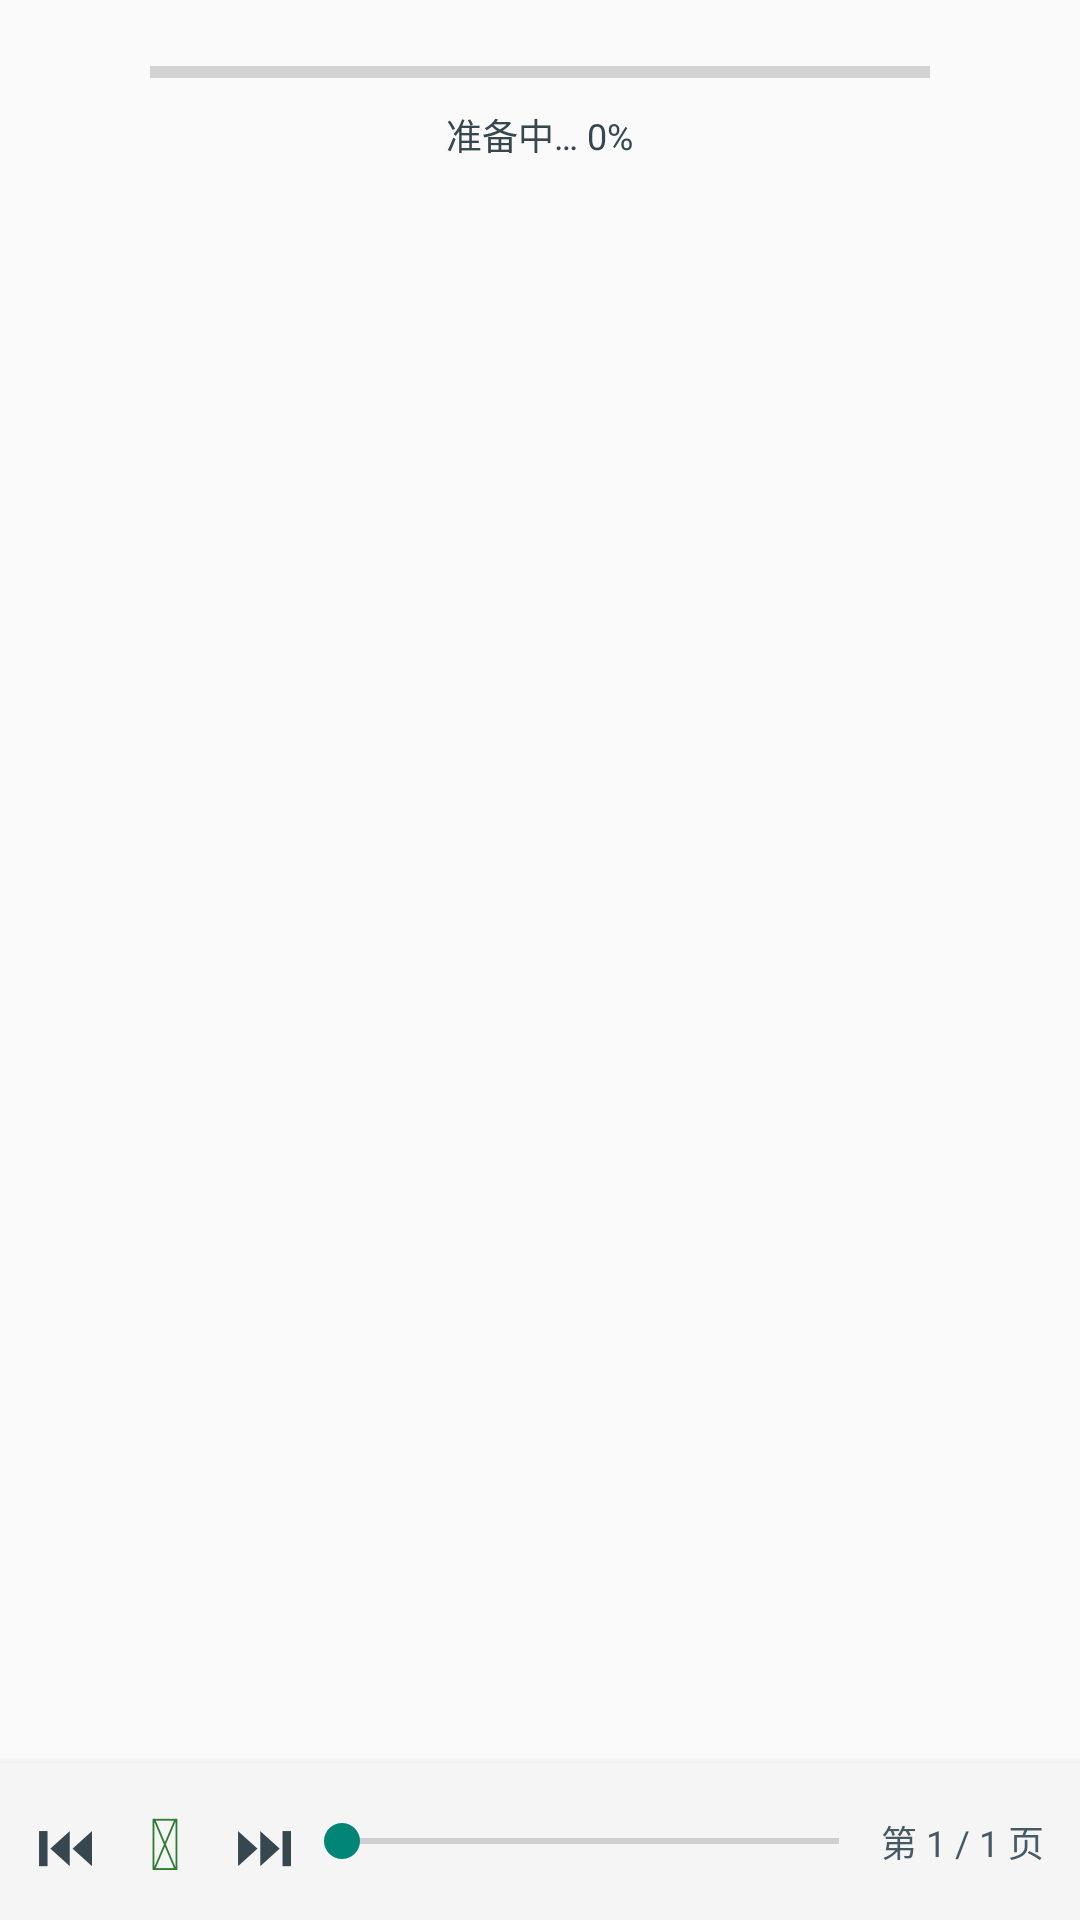

Write the Android layout XML for this screen, with the resource values it uses.
<!-- AndroidManifest.xml: application theme Theme.PianoShelf -->
<!-- res/layout/shelf.xml -->
<?xml version="1.0" encoding="utf-8"?>
<RelativeLayout xmlns:android="http://schemas.android.com/apk/res/android"
	android:id="@+id/relativeLayout" android:layout_height="match_parent"
	android:layout_width="match_parent" android:scrollbars="horizontal|vertical">

	
	<LinearLayout android:orientation="vertical"
		android:id="@+id/linearLayout_image" android:layout_width="match_parent"
		android:layout_height="match_parent"
		android:layout_above="@+id/player_control_bar">
	</LinearLayout>

	
	<ProgressBar android:layout_width="260dp"
		android:layout_height="wrap_content" style="?android:attr/progressBarStyleHorizontal"
		android:id="@+id/progressBar" android:layout_centerHorizontal="true"
		android:max="100"
		android:progress="0"
		android:indeterminate="false"
		android:layout_marginTop="16dp"
		android:layout_alignParentTop="true">
	</ProgressBar>

	<TextView
		android:id="@+id/progressText"
		android:layout_width="wrap_content"
		android:layout_height="wrap_content"
		android:layout_below="@id/progressBar"
		android:layout_centerHorizontal="true"
		android:textSize="12sp"
		android:textColor="#37474F"
		android:padding="4dp"
		android:text="准备中… 0%"/>

	
	<LinearLayout
		android:id="@+id/player_control_bar"
		android:layout_width="match_parent"
		android:layout_height="wrap_content"
		android:orientation="horizontal"
		android:gravity="center_vertical"
		android:background="#F5F5F5"
		android:elevation="6dp"
		android:padding="4dp"
		android:layout_alignParentBottom="true">

		<TextView
			android:id="@+id/btn_prev_page"
			android:layout_width="wrap_content"
			android:layout_height="wrap_content"
			android:text="⏮"
			android:textSize="20sp"
			android:textColor="#37474F"
			android:paddingStart="8dp"
			android:paddingEnd="8dp"
			android:paddingTop="8dp"
			android:paddingBottom="8dp"
			android:background="?attr/selectableItemBackgroundBorderless"
			android:contentDescription="上一页"/>

		<TextView
			android:id="@+id/btn_play_pause"
			android:layout_width="wrap_content"
			android:layout_height="wrap_content"
			android:text="⏵"
			android:textSize="24sp"
			android:textColor="#2E7D32"
			android:paddingStart="10dp"
			android:paddingEnd="10dp"
			android:paddingTop="6dp"
			android:paddingBottom="6dp"
			android:background="?attr/selectableItemBackgroundBorderless"
			android:contentDescription="播放/暂停"/>

		<TextView
			android:id="@+id/btn_next_page"
			android:layout_width="wrap_content"
			android:layout_height="wrap_content"
			android:text="⏭"
			android:textSize="20sp"
			android:textColor="#37474F"
			android:paddingStart="8dp"
			android:paddingEnd="8dp"
			android:paddingTop="8dp"
			android:paddingBottom="8dp"
			android:background="?attr/selectableItemBackgroundBorderless"
			android:contentDescription="下一页"/>

		<SeekBar
			android:id="@+id/seek_playback"
			android:layout_width="0dp"
			android:layout_height="wrap_content"
			android:layout_weight="1"
			android:max="10000"
			android:progress="0"
			android:enabled="false"
			android:paddingStart="8dp"
			android:paddingEnd="8dp"/>

		<TextView
			android:id="@+id/tv_page_info"
			android:layout_width="wrap_content"
			android:layout_height="wrap_content"
			android:text="第 1 / 1 页"
			android:textSize="12sp"
			android:textColor="#455A64"
			android:paddingStart="6dp"
			android:paddingEnd="8dp"
			android:paddingTop="4dp"
			android:paddingBottom="4dp"/>
	</LinearLayout>

	
	<LinearLayout
		android:id="@+id/debug_log_panel"
		android:layout_width="match_parent"
		android:layout_height="wrap_content"
		android:maxHeight="10000dp"
		android:orientation="vertical"
		android:background="#263238"
		android:layout_alignParentBottom="true"
		android:elevation="12dp"
		android:visibility="gone">

		<LinearLayout
			android:id="@+id/log_title_bar"
			android:layout_width="match_parent"
			android:layout_height="wrap_content"
			android:orientation="horizontal"
			android:gravity="center_vertical"
			android:background="#1A2327"
			android:paddingStart="8dp"
			android:paddingEnd="4dp"
			android:paddingTop="2dp"
			android:paddingBottom="2dp">

			<TextView
				android:id="@+id/log_title"
				android:layout_width="0dp"
				android:layout_height="wrap_content"
				android:layout_weight="1"
				android:padding="4dp"
				android:text="调试日志（加载失败时自动弹出；可上下滚动；点击进度文字/按返回键/点×可关闭）"
				android:textColor="#FFFFFF"
				android:textSize="11sp"/>

			<TextView
				android:id="@+id/btn_log_toggle"
				android:layout_width="wrap_content"
				android:layout_height="wrap_content"
				android:text="⤢"
				android:textColor="#80DEEA"
				android:textSize="18sp"
				android:paddingStart="8dp"
				android:paddingEnd="8dp"
				android:paddingTop="4dp"
				android:paddingBottom="4dp"
				android:background="?attr/selectableItemBackgroundBorderless"
				android:contentDescription="切换面板大小"/>

			<TextView
				android:id="@+id/btn_log_close"
				android:layout_width="wrap_content"
				android:layout_height="wrap_content"
				android:text="×"
				android:textColor="#EF9A9A"
				android:textSize="26sp"
				android:paddingStart="12dp"
				android:paddingEnd="12dp"
				android:paddingTop="0dp"
				android:paddingBottom="4dp"
				android:background="?attr/selectableItemBackgroundBorderless"
				android:contentDescription="关闭日志面板"/>
		</LinearLayout>

		<ScrollView
			android:id="@+id/logScroll"
			android:layout_width="match_parent"
			android:layout_height="wrap_content"
			android:minHeight="160dp"
			android:maxHeight="280dp"
			android:background="#263238"
			android:scrollbars="vertical"
			android:fillViewport="true">

			<TextView
				android:id="@+id/logText"
				android:layout_width="match_parent"
				android:layout_height="wrap_content"
				android:padding="6dp"
				android:textSize="10sp"
				android:lineSpacingExtra="-1dp"
				android:fontFamily="monospace"
				android:textColor="#AEEA00"
				android:text=""/>
		</ScrollView>
	</LinearLayout>
</RelativeLayout>
<!-- resources referenced by this layout -->
<resources>
  <style name="Theme.PianoShelf" parent="Theme.MaterialComponents.Light.NoActionBar.Bridge">
          
          <item name="colorPrimary">@color/hyperos_primary</item>
          <item name="colorPrimaryVariant">@color/hyperos_primary_dark</item>
          <item name="colorSecondary">@color/hyperos_secondary</item>
          <item name="colorOnPrimary">@android:color/white</item>
          <item name="colorOnSecondary">@android:color/white</item>
  
          
          <item name="android:windowBackground">@color/hyperos_background</item>
          <item name="android:colorBackground">@color/hyperos_background</item>
          <item name="android:navigationBarColor">@color/hyperos_bottom_nav_bg</item>
  
          
          <item name="android:windowLightStatusBar">true</item>
          <item name="android:windowLightNavigationBar">true</item>
  
          
          <item name="bottomNavIconTint">@color/bottom_nav_icon_color</item>
      </style>
  <color name="hyperos_primary">#5C6BC0</color>
  <color name="hyperos_primary_dark">#3F51B5</color>
  <color name="hyperos_secondary">#26A69A</color>
  <color name="hyperos_background">#FAFAFA</color>
  <color name="hyperos_bottom_nav_bg">#F2F2F2</color>
</resources>
